60-way image classification set "dog data" from GitHub (utmgdsc/TAIL-Trackr); label vocabulary: Afghan hound, African wild dog, Airedale terrier, American spaniel, American hairless terrier, Basenji, Basset hound, Bearded Collie, bermaise, Bichon Frise, Blenheim spaniel, Bloodhound, Bluetick coonhound, Border Collie, Borzoi, Boston Terrier, Boxer, Bull Mastiff, Bull Terrier, Cairn terrier, Chihuahua, Chow Chow, Clumber spaniel, Cockapoo, Cocker spaniel, Collie, Coyote, dalmation, Dhole, Dingo, Doberman, elk hound, French Bulldog, German Shepherd, Golden Retriever, Great Dane, Great Pyrenees, Belgian Groenendael, Irish Wolfhound, Japanese Spaniel, Komondor, Labrador Retriever, Lhasa Apso, Belgian Malinois, Maltese, Mexican hairless dog, pekinese, Pit Bull, Pomeranian, Poodle, Pug, Rhodesian Ridgeback, Rottweiler, Saint Bernard, Schnauzer, Scottish Terrier, Shar Pei, Shiba Inu, Shih-Tzu, Vizsla.

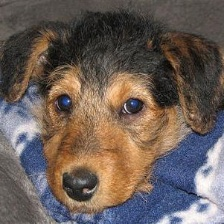
Label: Airedale terrier

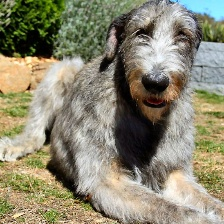
Label: Irish Wolfhound

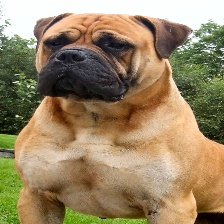
Label: Bull Mastiff

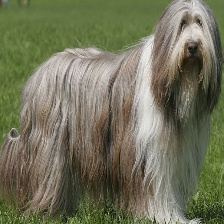
Label: Bearded Collie

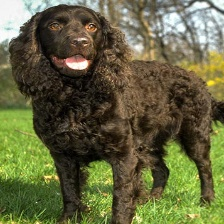
Label: American spaniel

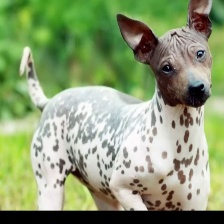
Label: American hairless terrier
